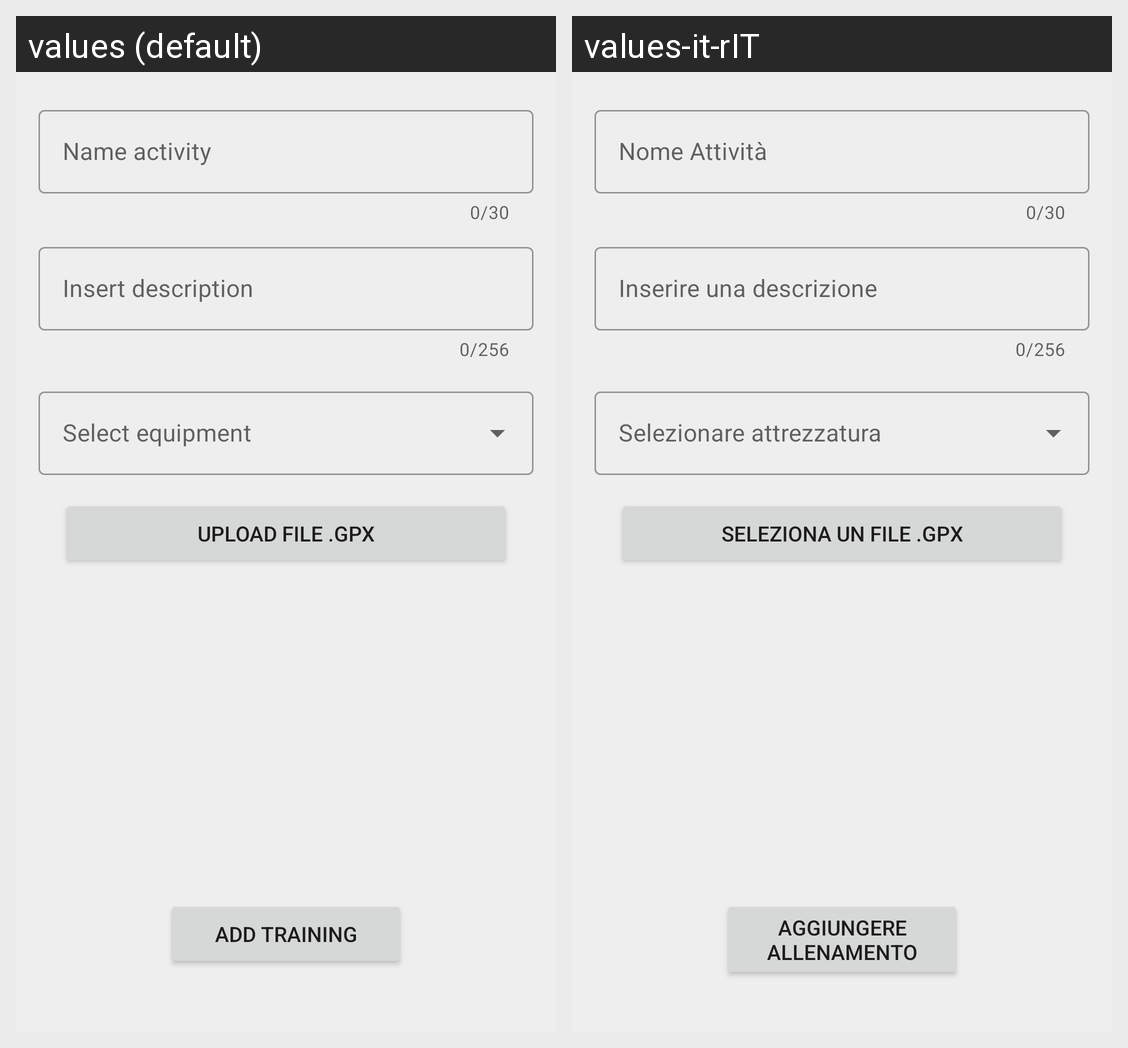

Translations of the strings shown on this Android screen, per locale in the grid:
Android screen res/layout/training_add.xml rendered under 2 locales, left to right: values (default), values-it-rIT. Device: Nexus 5 (rendered at 1080×1920; each locale shown at half size, 540×960, under a caption strip naming it); theme Theme.CheckRun.
Strings drawn on this screen, with the default value and each locale's value (text and hints the layout hard-codes, and strings that could not be matched under every locale, appear in the picture but are not listed):

text_hintName
  values: Name activity
  values-it-rIT: Nome Attività

text_hintDescription
  values: Insert description
  values-it-rIT: Inserire una descrizione

upload_gpx
  values: Upload file .gpx
  values-it-rIT: Seleziona un file .gpx

button_import
  values: Add training
  values-it-rIT: Aggiungere allenamento
